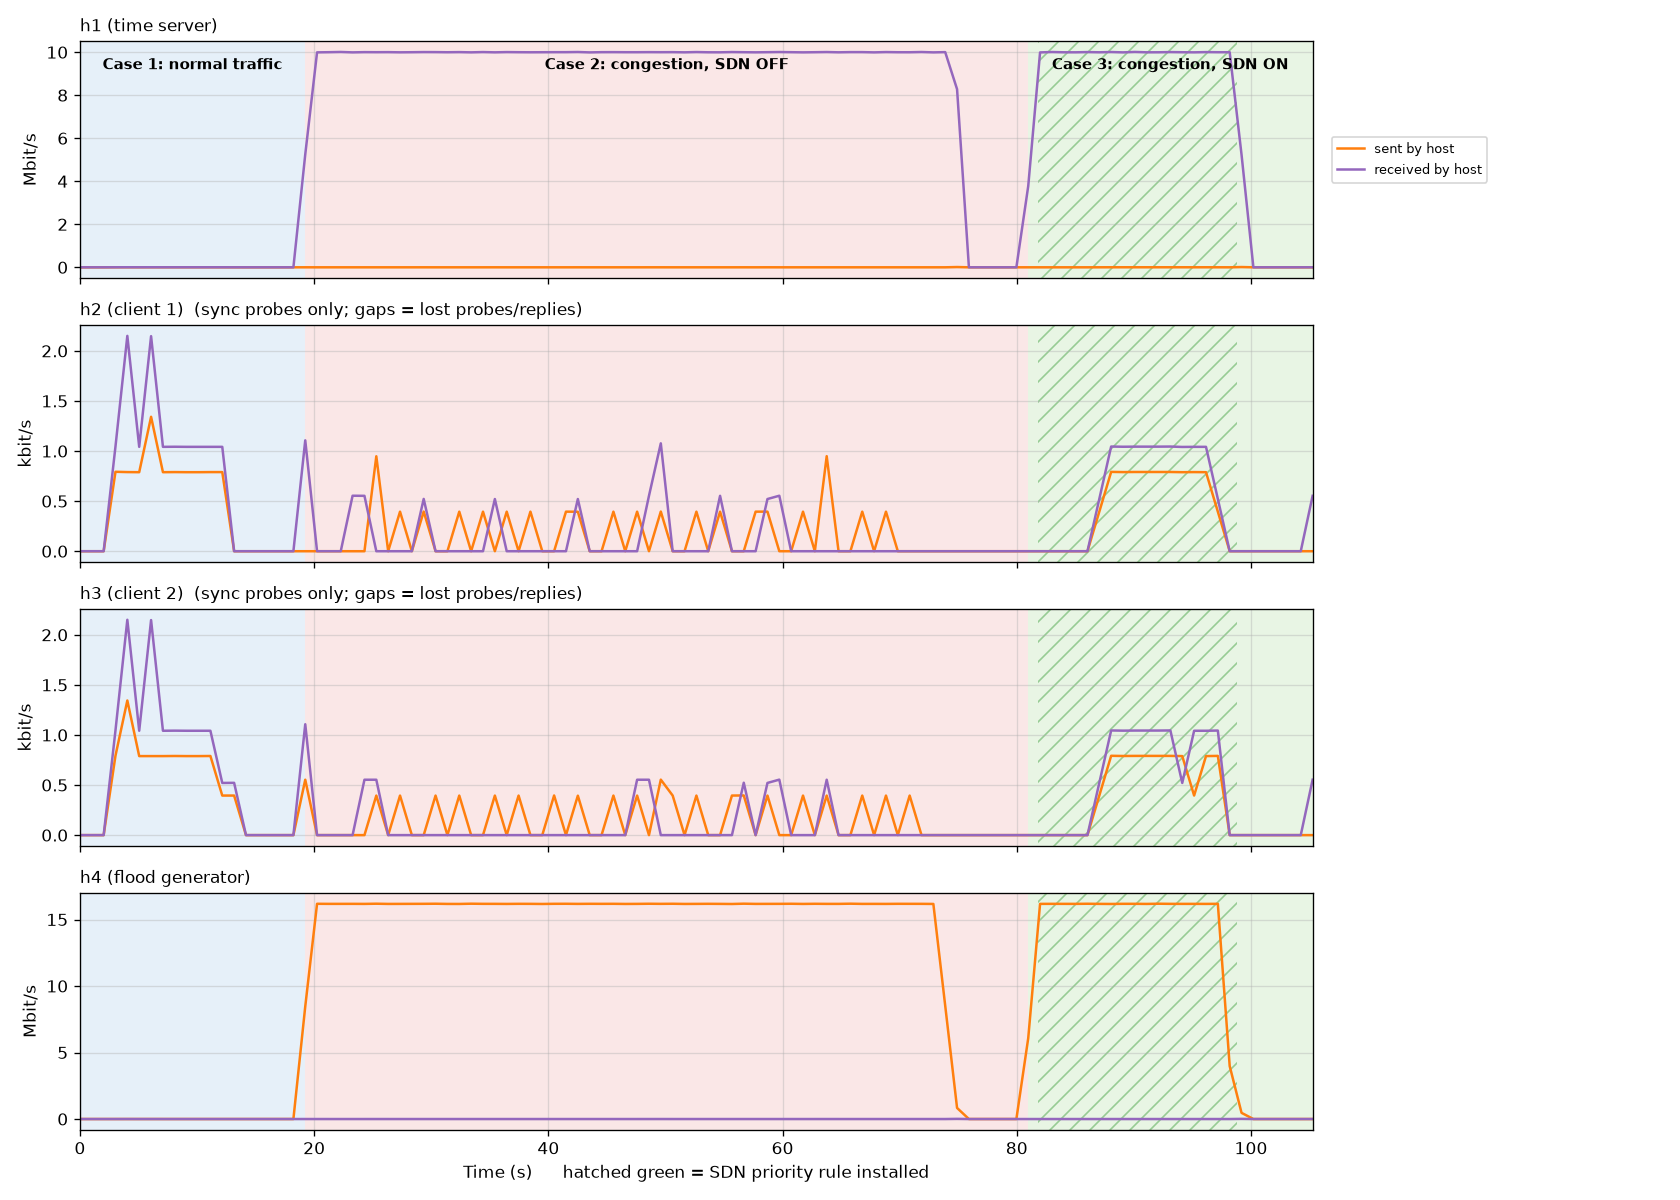

Data behind this chart, as committed beside it:
ts, t, phase, h1_tx, h1_rx, h2_tx, h2_rx, h3_tx, h3_rx, h4_tx, h4_rx
1794473245, 1.0, setup, 0.0, 0.0, 0.0, 0.0, 0.0, 0.0, 0.0, 0.0
1794473246, 2.0, 1-normal, 0.0, 0.0, 0.0, 0.0, 0.0, 0.0, 0.0, 0.0
1794473247, 3.0, 1-normal, 0.0, 0.0, 0.0, 0.0, 0.0, 0.0, 0.0, 0.0
1794473248, 4.0, 1-normal, 0.0, 0.0, 0.0, 0.0, 0.0, 0.0, 0.0, 0.0
1794473249, 5.0, 1-normal, 0.002093, 0.001585, 0.000793, 0.001046, 0.000793, 0.001046, 0.0, 0.0
1794473250, 6.1, 1-normal, 0.00264, 0.002687, 0.00079, 0.00215, 0.001344, 0.00215, 0.0, 0.001106
1794473251, 7.1, 1-normal, 0.002083, 0.001578, 0.000789, 0.001042, 0.000789, 0.001042, 0.0, 0.000552
1794473252, 8.1, 1-normal, 0.002084, 0.002683, 0.001342, 0.002147, 0.000789, 0.002147, 0.000552, 0.000552
1794473253, 9.1, 1-normal, 0.002084, 0.001579, 0.000789, 0.001042, 0.000789, 0.001042, 0.0, 0.0
1794473254, 10.1, 1-normal, 0.002085, 0.00158, 0.00079, 0.001043, 0.00079, 0.001043, 0.0, 0.0
1794473255, 11.1, 1-normal, 0.002083, 0.001578, 0.000789, 0.001042, 0.000789, 0.001042, 0.0, 0.0
1794473256, 12.1, 1-normal, 0.002084, 0.001579, 0.000789, 0.001042, 0.000789, 0.001042, 0.0, 0.0
1794473257, 13.2, 1-normal, 0.002085, 0.001579, 0.00079, 0.001042, 0.00079, 0.001042, 0.0, 0.0
1794473258, 14.2, 1-normal, 0.001564, 0.001185, 0.00079, 0.001042, 0.000395, 0.000521, 0.0, 0.0
1794473259, 15.2, 1-normal, 0.000522, 0.000395, 0.0, 0.0, 0.000395, 0.000522, 0.0, 0.0
1794473260, 16.2, 1-normal, 0.0, 0.0, 0.0, 0.0, 0.0, 0.0, 0.0, 0.0
1794473261, 17.2, 1-normal, 0.0, 0.0, 0.0, 0.0, 0.0, 0.0, 0.0, 0.0
1794473262, 18.2, 1-normal, 0.0, 0.0, 0.0, 0.0, 0.0, 0.0, 0.0, 0.0
1794473263, 19.2, 1-normal, 0.0, 0.0, 0.0, 0.0, 0.0, 0.0, 0.0, 0.0
1794473264, 20.2, 1-normal, 0.0, 0.0, 0.0, 0.0, 0.0, 0.0, 0.0, 0.0
1794473265, 21.3, 2-congestion-noSDN, 0.000553, 5.249, 0.0, 0.001107, 0.000553, 0.001107, 8.464, 0.001107
1794473266, 22.3, 2-congestion-noSDN, 0.0, 9.992, 0.0, 0.0, 0.0, 0.0, 16.18, 0.000555
1794473267, 23.3, 2-congestion-noSDN, 0.0, 10, 0.0, 0.0, 0.0, 0.0, 16.18, 0.0
1794473268, 24.3, 2-congestion-noSDN, 0.0, 10.01, 0.0, 0.0, 0.0, 0.0, 16.18, 0.0
1794473269, 25.3, 2-congestion-noSDN, 0.0, 9.992, 0.0, 0.000554, 0.0, 0.0, 16.18, 0.0
1794473270, 26.3, 2-congestion-noSDN, 0.0, 10, 0.0, 0.000553, 0.0, 0.000553, 16.17, 0.0
1794473272, 27.3, 2-congestion-noSDN, 0.0, 10, 0.000948, 0.0, 0.000395, 0.000553, 16.19, 0.000553
1794473273, 28.3, 2-congestion-noSDN, 0.0, 10, 0.0, 0.0, 0.0, 0.0, 16.17, 0.0
1794473274, 29.3, 2-congestion-noSDN, 0.0, 9.994, 0.000395, 0.0, 0.000395, 0.0, 16.17, 0.0
1794473275, 30.4, 2-congestion-noSDN, 0.0, 9.999, 0.0, 0.0, 0.0, 0.0, 16.18, 0.0
1794473276, 31.4, 2-congestion-noSDN, 0.000522, 10.01, 0.000396, 0.000522, 0.0, 0.0, 16.18, 0.0
1794473277, 32.4, 2-congestion-noSDN, 0.0, 10, 0.0, 0.0, 0.000395, 0.0, 16.19, 0.0
1794473278, 33.4, 2-congestion-noSDN, 0.0, 9.997, 0.0, 0.0, 0.0, 0.0, 16.17, 0.0
1794473279, 34.4, 2-congestion-noSDN, 0.0, 10, 0.000395, 0.0, 0.000395, 0.0, 16.17, 0.0
1794473280, 35.4, 2-congestion-noSDN, 0.0, 9.993, 0.0, 0.0, 0.0, 0.0, 16.19, 0.0
1794473281, 36.4, 2-congestion-noSDN, 0.0, 10.01, 0.000395, 0.0, 0.0, 0.0, 16.18, 0.0
1794473282, 37.4, 2-congestion-noSDN, 0.000521, 9.994, 0.0, 0.000521, 0.000395, 0.0, 16.18, 0.0
1794473283, 38.5, 2-congestion-noSDN, 0.0, 10, 0.000395, 0.0, 0.0, 0.0, 16.17, 0.0
1794473284, 39.5, 2-congestion-noSDN, 0.0, 9.999, 0.0, 0.0, 0.000395, 0.0, 16.18, 0.0
1794473285, 40.5, 2-congestion-noSDN, 0.0, 9.996, 0.000395, 0.0, 0.0, 0.0, 16.18, 0.0
1794473286, 41.5, 2-congestion-noSDN, 0.0, 9.998, 0.0, 0.0, 0.0, 0.0, 16.17, 0.0
1794473287, 42.5, 2-congestion-noSDN, 0.0, 10, 0.0, 0.0, 0.000396, 0.0, 16.18, 0.0
1794473288, 43.5, 2-congestion-noSDN, 0.0, 10, 0.000395, 0.0, 0.0, 0.0, 16.18, 0.0
1794473289, 44.5, 2-congestion-noSDN, 0.000521, 10.01, 0.000394, 0.000521, 0.000394, 0.0, 16.18, 0.0
1794473290, 45.5, 2-congestion-noSDN, 0.0, 9.991, 0.0, 0.0, 0.0, 0.0, 16.18, 0.0
1794473291, 46.6, 2-congestion-noSDN, 0.0, 10, 0.0, 0.0, 0.0, 0.0, 16.18, 0.0
1794473292, 47.6, 2-congestion-noSDN, 0.0, 10, 0.000395, 0.0, 0.000395, 0.0, 16.18, 0.0
1794473293, 48.6, 2-congestion-noSDN, 0.0, 9.999, 0.0, 0.0, 0.0, 0.0, 16.17, 0.0
1794473294, 49.6, 2-congestion-noSDN, 0.0, 9.999, 0.000395, 0.0, 0.000395, 0.000553, 16.18, 0.0
1794473295, 50.6, 2-congestion-noSDN, 0.000553, 10, 0.0, 0.000553, 0.0, 0.000553, 16.19, 0.000553
1794473296, 51.6, 2-congestion-noSDN, 0.000523, 10, 0.000396, 0.001077, 0.000554, 0.0, 16.18, 0.001109
1794473297, 52.6, 2-congestion-noSDN, 0.0, 10, 0.0, 0.0, 0.000395, 0.0, 16.18, 0.0
1794473298, 53.6, 2-congestion-noSDN, 0.0, 9.994, 0.0, 0.0, 0.0, 0.0, 16.17, 0.0
1794473299, 54.7, 2-congestion-noSDN, 0.0, 10.01, 0.000395, 0.0, 0.000395, 0.0, 16.18, 0.0
1794473300, 55.7, 2-congestion-noSDN, 0.0, 9.996, 0.0, 0.0, 0.0, 0.0, 16.18, 0.0
1794473301, 56.7, 2-congestion-noSDN, 0.0, 9.995, 0.000395, 0.000553, 0.0, 0.0, 16.18, 0.0
1794473302, 57.7, 2-congestion-noSDN, 0.0, 10.01, 0.0, 0.0, 0.000395, 0.0, 16.17, 0.0
1794473303, 58.7, 2-congestion-noSDN, 0.000523, 10, 0.0, 0.0, 0.000396, 0.000523, 16.19, 0.0
1794473304, 59.7, 2-congestion-noSDN, 0.0, 9.994, 0.000395, 0.0, 0.0, 0.0, 16.17, 0.0
1794473305, 60.7, 2-congestion-noSDN, 0.001043, 10, 0.000395, 0.000521, 0.000395, 0.000521, 16.18, 0.0
... 46 more rows
